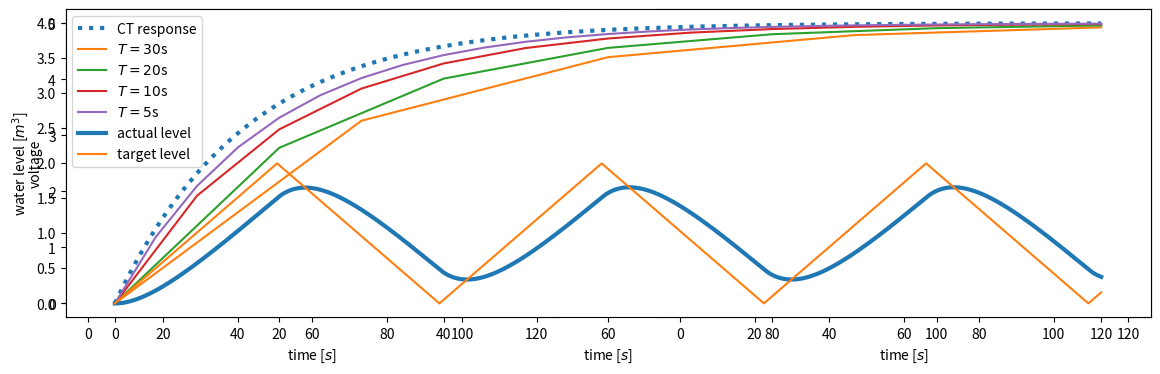
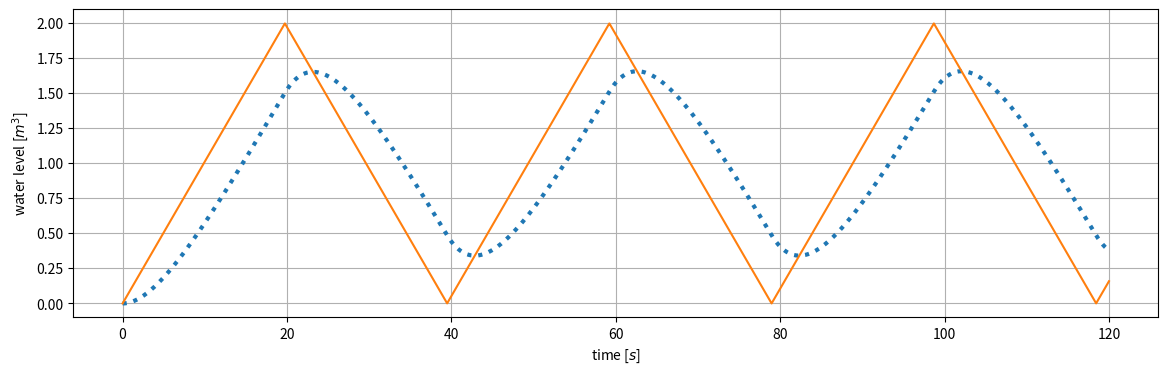

Here is the Python script that generated these plots, in order: (Note: this script raises an exception after producing the figures.)
%matplotlib inline
import numpy as np 
import matplotlib.pyplot as plt
from scipy import signal
plt.rcParams["figure.figsize"] = (14,4)

def plot_response(t, x, ylabel='', color='C0', sub=None, label=None, xlabel='time [$s$]'):
    ax = plt.subplot(*sub) if sub is not None else plt.subplot()
    plt.plot(t, x, color, lw=3, label=label)
    ax.set(xlabel=xlabel, ylabel=ylabel)
    ax.grid()

def alp(input_signal, tau, t, t_0=0):
    # simulating a lowpass with transfer function H(s) = a / (s + a)
    #   input_signal: callable function describing the input (e.g. x = np.cos)
    #   tau: timing constant, a = 1/tau
    # computes the output over the time interval [t_0, t]
    t_d = np.linspace(t_0, t, max(1000, int((t-t_0)/0.01)))
    x = input_signal(t_d)
    t_v, v, _ = signal.lsim((1/tau, [1, 1/tau]), U=x, T=t_d)
    return t_d, v, x

VM = 4       # less than 6 liters, as per European regulations!
rho = 15/60  # 15 l/m is good household tap flow

t = np.arange(0, 120, 0.1)           # two minutes
v = VM * (1 - np.exp(-rho/VM * t))   # tank level
a = rho * (VM - v) / VM              # tap flow

plot_response(t, v, 'water in tank [$L$]', 'C0', (1, 2, 1))
plot_response(t, a, 'tap flow [$L/s$]', 'C1', (1, 2, 2))


# time constant
tau = VM / rho
print (f'time constant: {tau} s; fill-up time: {5 * tau} s')

v = rho * np.minimum(t, tau)
plot_response(t, v, 'water in tank [$m^3$]', 'C0', (1,2,1))

V0 = 5        # 5V
R = 10000     # 10 Kohm
C = 0.001     # 1000 micro farads

t = np.arange(0, 120, 0.1)    
v = V0 * np.exp(-t/(R * C))   

plot_response(t, v, 'voltage', 'C0', (1, 2, 1))

def dt_t(T, t_end=120, VM=4, rho=15/60):
    lam = VM / (VM + T * rho)
    N = t_end // T + 1
    v = np.zeros(N)
    for n in range(1, N):
        v[n] = (1 - lam) * VM + lam * v[n-1]
    return np.arange(0, N) * T, v

T_max = 120

VM, rho = 4, 15/60  # toilet parameters like before

t = np.arange(0, T_max, 0.01)
v = VM * (1 - np.exp(-t/(VM / rho)))   # tank level
plot_response(t, v, 'water in tank [$L$]', 'C0:', label='CT response')

for n, step in enumerate([30, 20, 10, 5]):
    plt.plot(*dt_t(step, T_max, VM, rho), f'C{n+1}', label=f"$T={step}$s")
plt.legend();

def sawtooth_input(t: np.ndarray) -> np.ndarray:
    # triangular pattern with period 20s and ranging from 0 to 2
    return signal.sawtooth(t/(2 * np.pi), 0.5) + 1

t, v, x = alp(sawtooth_input, 5, 120)
plot_response(t, v, 'water level [$m^3$]', 'C0', label='actual level')
plt.plot(t, x, 'C1', label='target level')
plt.legend();

def square_input(t: np.ndarray) -> np.ndarray:
    # square wave with period 20s and ranging from 0 to 2
    pass

# plotting code here (same as in the previous cell)

#t, v, x = alp(...)
#...

def rcd(input_signal, tau, T, t_end) -> tuple[np.ndarray, np.ndarray]:
    #   input_signal: callable function describing the input
    #   tau: timing constant
    #   T: discretization interval (seconds)
    #   t_end: output will be computed over the time interval [0, t_end]
    # returns the discretization instants and the corresponding output
    t = ...
    y = ...
    return t, y    

for input_signal in [sawtooth_input, square_input]:
    plt.figure()

    # analog simulation
    t, v, x = alp(input_signal, 5, 120)
    plot_response(t, v, 'water level [$m^3$]', 'C0:', label='CT system')
    plt.plot(t, x, 'C1', label='target')

    # discretized models
    for c, T in enumerate([10, 5, 1]):
        plt.plot(*rcd(input_signal, 5, T, 120), f'C{c+2}', label=f'discretized, T={T}')
    plt.legend();